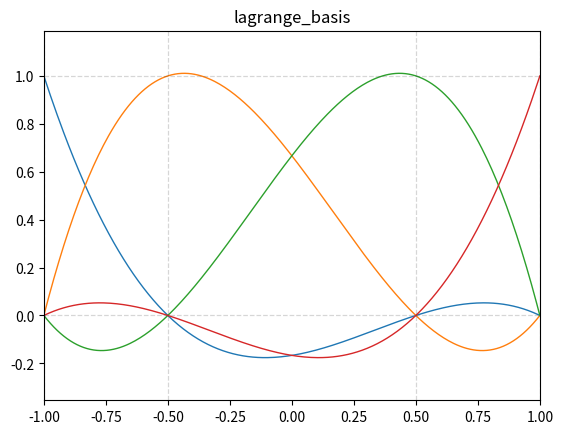

Python code for this plot:
# -*- coding: utf-8 -*-
"""
A simple shape function 1-d, gauss-lobatto-polynomials

[redacted]
[redacted]
[redacted]
[redacted]
[redacted]
"""
import numpy as np
import matplotlib.pyplot as plt
plt.rc('text', usetex=False)
# %% Here we define a new calss called Polynomials as our shape functions
class Polynomials(object):
    def __init__(self, nodes):
        """ initialize, when a new instance is defined, this function will be called
            automatically.
        """
        self.nodes = nodes # nodes, the lagrange points which define the polynomials
        self.p = np.size(self.nodes) - 1 # we say the order of the polynomials is the number of nodes minus 1
    
    # %% polynomials
    def evaluate_basis(self, x=None):
        """ here, we evaluate the shape functions determined by self.nodes at 
            points x. Notice that when x is not given, we set x=self.nodes, then
            this method should return a 2-d array identity array.
        """
        if x is None: 
            x = self.nodes
        basis = np.ones((self.p+1, np.size(x)))
        # lagrange basis functions
        for i in range(self.p+1):
            for j in range(self.p+1):
                if i != j:
                    basis[i, :] *= (x - self.nodes[j]) / (self.nodes[i] - self.nodes[j])
        return basis
    
    # %% plt
    def plot_shape_functions(self, plot_density=300, 
                             ylim_ratio=0.15, title="lagrange_basis"):
        """ This is a method to plot the shape_functions.
        """
        x = np.linspace(-1, 1, plot_density)
        basis = self.evaluate_basis(x=x)
        bmx = basis.max(); bmi = basis.min()
        interval = bmx - bmi
        ylim = [bmi - interval*ylim_ratio, bmx + interval*ylim_ratio]
        plt.figure()
        for basis_i in basis:
            plt.plot(x, basis_i, linewidth=1)
        for i in self.nodes:
            plt.plot([i, i], ylim, '--', color=(0.2,0.2,0.2,0.2), linewidth=0.9)
        plt.plot([-1,1], [1,1], '--', color=(0.2,0.2,0.2,0.2), linewidth=0.9)
        plt.plot([-1,1], [0,0], '--', color=(0.2,0.2,0.2,0.2), linewidth=0.9)
        plt.title(title)
        plt.ylim(ylim)
        plt.xlim([-1, 1])
        plt.show()
        
# %% MAIN
if __name__ == "__main__":
    nodes = np.array([-1, -0.5, 0.5, 1])
    my_basis = Polynomials(nodes) # define a new instance of Polynomials, the __init__() is called automatically
    print(my_basis.evaluate_basis())
    my_basis.plot_shape_functions()
    
    
    